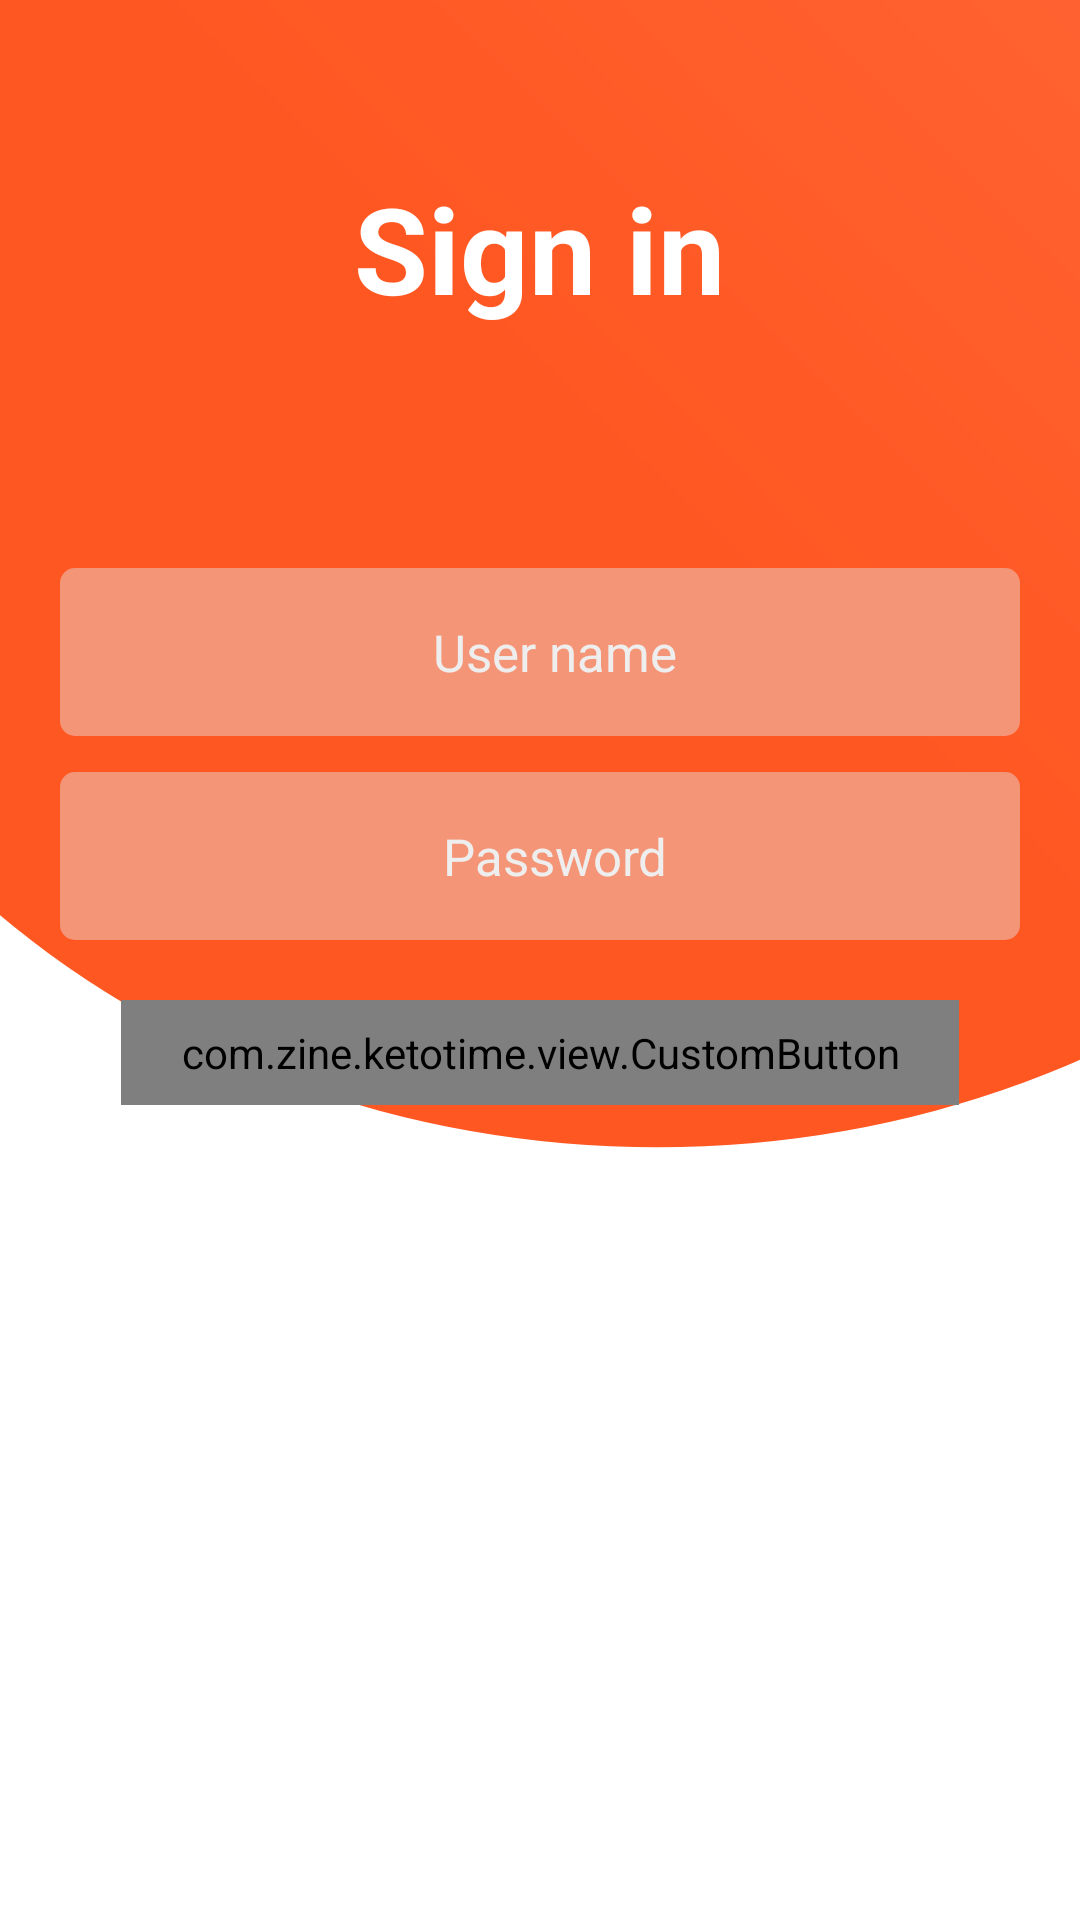

This screen was rendered from an Android layout file. Write that file and the resources it references.
<!-- AndroidManifest.xml: application theme Theme.EmergencManagement -->
<!-- res/layout/fragment_login.xml -->
<?xml version="1.0" encoding="utf-8"?>
<RelativeLayout xmlns:android="http://schemas.android.com/apk/res/android"
    xmlns:app="http://schemas.android.com/apk/res-auto"
    xmlns:tools="http://schemas.android.com/tools"
    android:layout_width="match_parent"
    android:layout_height="match_parent"
    >

    <LinearLayout
        android:layout_marginBottom="90dp"
        android:orientation="vertical"
        android:layout_width="match_parent"
        android:layout_height="match_parent">
        <ImageView
            android:layout_weight="4"
            android:src="@drawable/bg_login"
            android:scaleType="centerCrop"
            android:layout_width="match_parent"
            android:layout_height="0dp" />
        <View
            android:layout_weight="1"
            android:layout_width="match_parent"
            android:layout_height="0dp"/>
    </LinearLayout>


    <LinearLayout
        android:gravity="center"
        android:layout_width="match_parent"
        android:layout_height="wrap_content"
        android:orientation="vertical">

        <TextView
            android:layout_margin="?actionBarSize"
            android:textStyle="bold"
            android:textSize="40sp"
            android:textColor="#fff"
            android:text="Sign in"
            android:layout_width="wrap_content"
            android:layout_height="wrap_content" />


        <EditText
            android:layout_marginTop="24dp"
            android:textColor="#fff"
            android:textColorHint="#eee"
            android:paddingStart="10dp"
            android:paddingLeft="10dp"
            android:hint="User name"
            android:gravity="center"
            android:id="@+id/codeET"
            android:inputType="numberDecimal"
            android:layout_marginRight="20dp"
            android:layout_marginLeft="20dp"
            android:layout_width="match_parent"
            android:layout_height="?actionBarSize"
            android:background="@drawable/rounded_corner"
            android:textSize="17sp" />


        <EditText
            android:layout_marginTop="12dp"
            android:textColor="#fff"
            android:textColorHint="#eee"
            android:paddingStart="10dp"
            android:paddingLeft="10dp"
            android:hint="Password"
            android:gravity="center"
            android:id="@+id/passET"
            android:inputType="numberDecimal"
            android:layout_marginRight="20dp"
            android:layout_marginLeft="20dp"
            android:layout_width="match_parent"
            android:layout_height="?actionBarSize"
            android:background="@drawable/rounded_corner"
            android:textSize="17sp" />

        <com.zine.ketotime.view.CustomButton
            android:layout_marginTop="20dp"
            android:paddingRight="20dp"
            android:paddingLeft="20dp"
            android:background="@drawable/rounded_corner_button"
            android:text="เข้าสู่ระบบ"
            android:id="@+id/onclickLogin"
            android:textColor="#777"
            android:layout_width="wrap_content"
            android:layout_height="35dp" />

    </LinearLayout>
















</RelativeLayout>
<!-- resources referenced by this layout -->
<resources>
  <!-- drawable bg_login (drawable) -->
  <?xml version="1.0" encoding="utf-8"?>
  <vector xmlns:android="http://schemas.android.com/apk/res/android"
      xmlns:aapt="http://schemas.android.com/aapt"
      android:width="512dp"
      android:height="512dp"
      android:viewportWidth="512"
      android:viewportHeight="512">
      <group>
          <clip-path android:pathData="M0,0h512v512h-512z M 0,0"/>
          <path
              android:pathData="M-70.0,115.0a371.5,330.0,0,1,0,743.0,0.0a371.5,330.0,0,1,0,-743.0,0.0z">
              <aapt:attr name="android:fillColor">
                  <gradient
                      android:startY="169"
                      android:startX="270"
                      android:endY="-2705"
                      android:endX="3084"
                      android:type="linear">
                      <item android:offset="0" android:color="#FF5722"/>
                      <item android:offset="1" android:color="#FFFFFFFF"/>
                  </gradient>
              </aapt:attr>
          </path>
      </group>
  </vector>
  <!-- drawable rounded_corner (drawable) -->
  <?xml version="1.0" encoding="utf-8"?>
  <shape xmlns:android="http://schemas.android.com/apk/res/android">
      <solid android:color="#F49577"/>
  
      <corners
          android:bottomRightRadius="5dip"
          android:bottomLeftRadius="5dip"
          android:topLeftRadius="5dip"
          android:topRightRadius="5dip"/>
  </shape>
  <style name="Theme.EmergencManagement" parent="Theme.MaterialComponents.DayNight.NoActionBar">
          
          <item name="colorPrimary">@color/purple_500</item>
          <item name="colorPrimaryVariant">@color/purple_700</item>
          <item name="colorOnPrimary">@color/white</item>
          
          <item name="colorSecondary">@color/teal_200</item>
          <item name="colorSecondaryVariant">@color/teal_700</item>
          <item name="colorOnSecondary">@color/black</item>
          
          <item name="android:statusBarColor" tools:targetApi="l">?attr/colorPrimaryVariant</item>
          
      </style>
  <color name="purple_500">#FF5722</color>
  <color name="purple_700">#FF5722</color>
  <color name="white">#FFFFFFFF</color>
  <color name="teal_200">#FF03DAC5</color>
  <color name="teal_700">#FF018786</color>
  <color name="black">#FF000000</color>
</resources>
